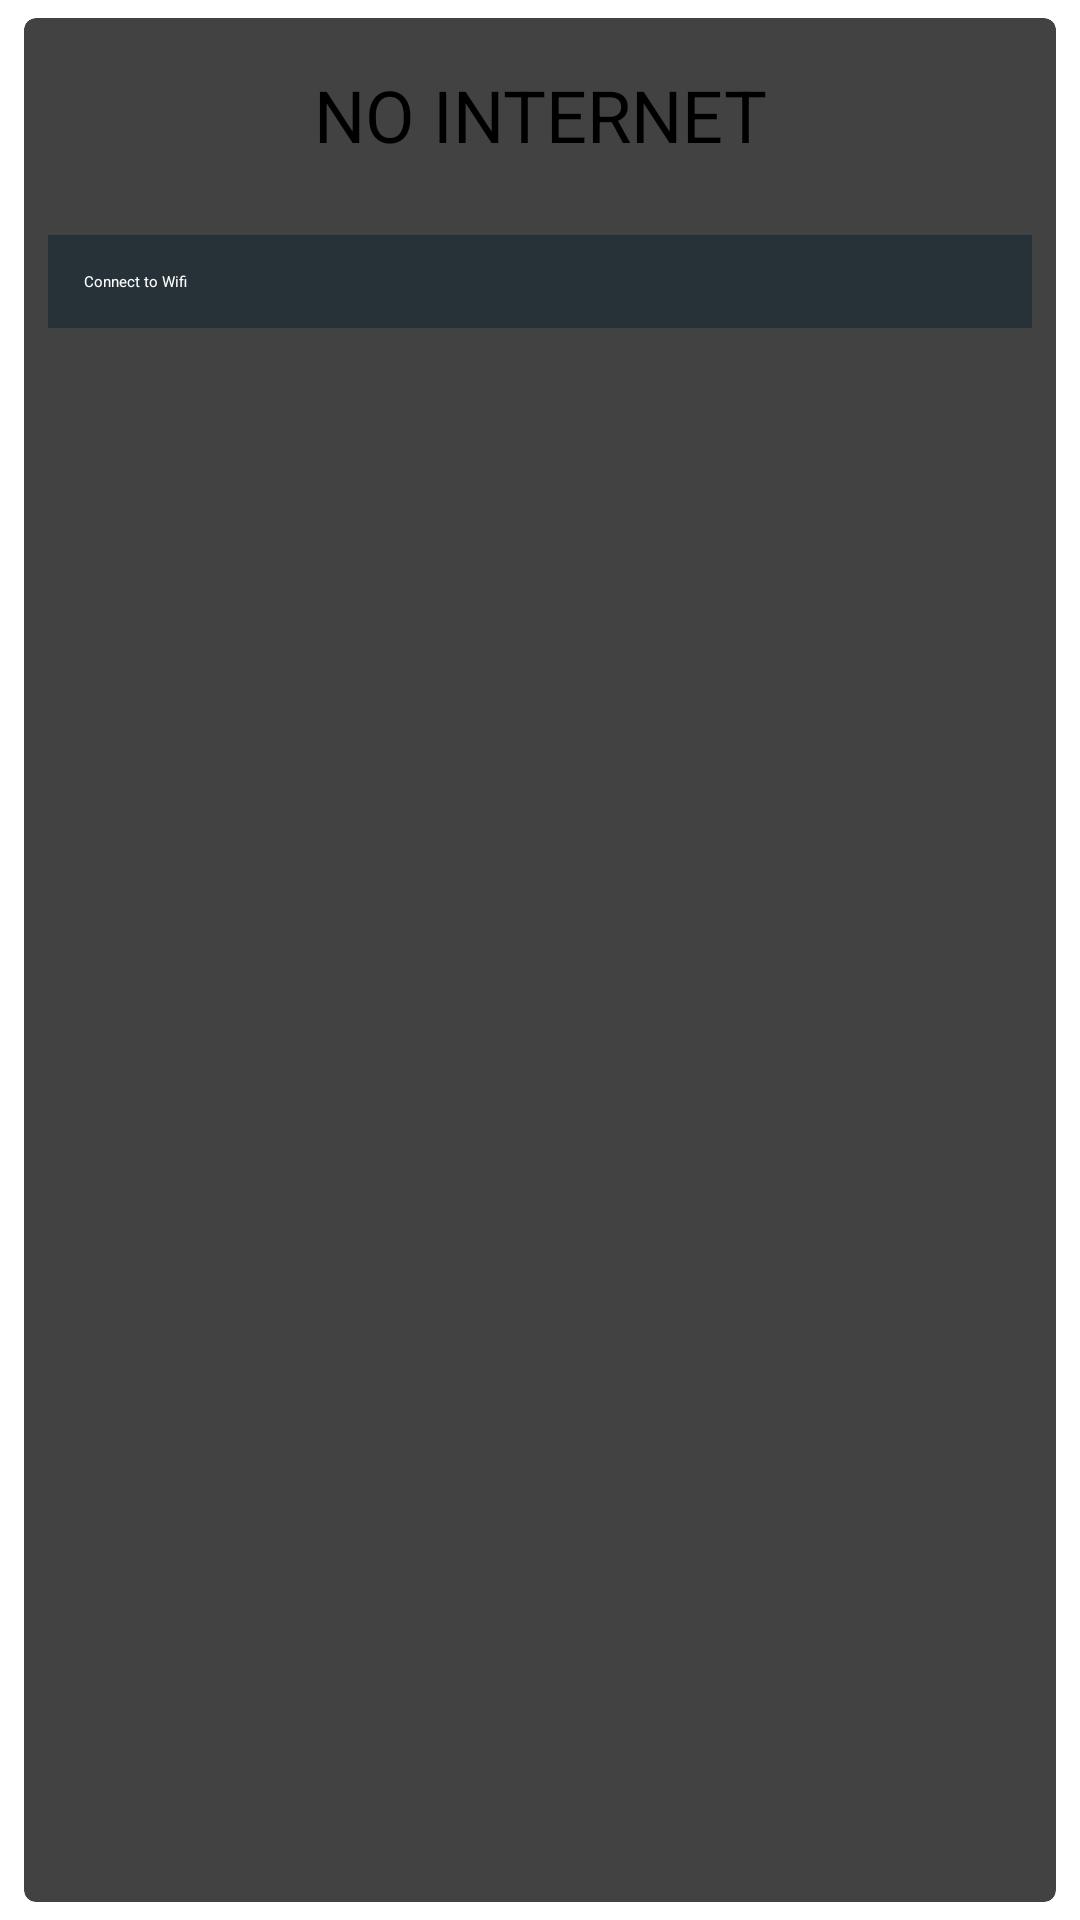

Here is an Android app screen rendered from its layout file. Give the layout XML and the strings, colors and styles it references.
<!-- AndroidManifest.xml: application theme UsedTheme -->
<!-- res/layout/fragment_connectivity.xml -->
<?xml version="1.0" encoding="utf-8"?>
<LinearLayout xmlns:android="http://schemas.android.com/apk/res/android"
    xmlns:app="http://schemas.android.com/apk/res-auto"
    android:orientation="vertical"
    android:layout_width="match_parent"
    android:layout_height="match_parent"
    android:weightSum="1"
    android:paddingBottom="6dp"
    android:paddingLeft="8dp"
    android:paddingRight="8dp"
    android:paddingTop="6dp"
    android:clickable="true"
    android:focusableInTouchMode="true" >

    <android.support.v7.widget.CardView
        android:id="@+id/card_view"
        android:layout_width="match_parent"
        android:layout_height="match_parent"
        android:layout_gravity="center"
        android:layout_weight="0.22"
        app:cardCornerRadius="4dp"
        app:cardElevation="1dp">

        <LinearLayout
            android:layout_width="match_parent"
            android:layout_height="wrap_content"
            android:orientation="vertical"
            android:padding="8dp">

            <TextView
                android:id="@+id/text_title"
                android:layout_width="match_parent"
                android:layout_height="wrap_content"
                android:ellipsize="end"
                android:padding="8dp"
                android:text="NO INTERNET"
                android:textSize="24sp"
                android:textAlignment="center"/>

            <android.support.v7.widget.AppCompatButton
                android:id="@+id/connect_button"
                android:layout_width="fill_parent"
                android:layout_height="wrap_content"
                android:layout_marginTop="16dp"
                android:layout_marginBottom="24dp"
                android:textColor="@color/white"
                android:background="@color/primaryColor"
                android:padding="12dp"
                android:text="Connect to Wifi" />

        </LinearLayout>
    </android.support.v7.widget.CardView>
</LinearLayout>
<!-- resources referenced by this layout -->
<resources>
  <color name="primaryColor">#263238</color>
  <color name="white">#fff</color>
  <style name="UsedTheme" parent="AppTheme">
  
      </style>
  <style name="AppTheme" parent="MaterialDrawerTheme.Light.DarkToolbar.TranslucentStatus">
          
          <item name="colorPrimary">@color/primaryColor</item>
          <item name="colorPrimaryDark">@color/primaryDarkColor</item>
          <item name="colorAccent">@color/secondaryColor</item>
  
          <item name="colorButtonNormal">@color/primaryColor</item>
  
          
          <item name="material_drawer_background">@color/material_drawer_background</item>
          <item name="material_drawer_primary_text">@color/material_drawer_primary_text</item>
          <item name="material_drawer_primary_icon">@color/material_drawer_primary_icon</item>
          <item name="material_drawer_secondary_text">@color/material_drawer_secondary_text</item>
          <item name="material_drawer_hint_text">@color/material_drawer_hint_text</item>
          <item name="material_drawer_divider">@color/material_drawer_divider</item>
          <item name="material_drawer_selected">@color/material_drawer_selected</item>
          <item name="material_drawer_selected_text">@color/material_drawer_selected_text</item>
          <item name="material_drawer_header_selection_text">@color/material_drawer_header_selection_text</item>
      </style>
  <color name="primaryDarkColor">#000a12</color>
  <color name="secondaryColor">#FF4081</color>
  <color name="material_drawer_background">#F9F9F9</color>
  <color name="material_drawer_primary_text">#DE000000</color>
  <color name="material_drawer_primary_icon">#8A000000</color>
  <color name="material_drawer_secondary_text">#8A000000</color>
  <color name="material_drawer_hint_text">#42000000</color>
  <color name="material_drawer_divider">#1F000000</color>
  <color name="material_drawer_selected">#E8E8E8</color>
  <color name="material_drawer_selected_text">#2196F3</color>
  <color name="material_drawer_header_selection_text">#FFF</color>
</resources>
